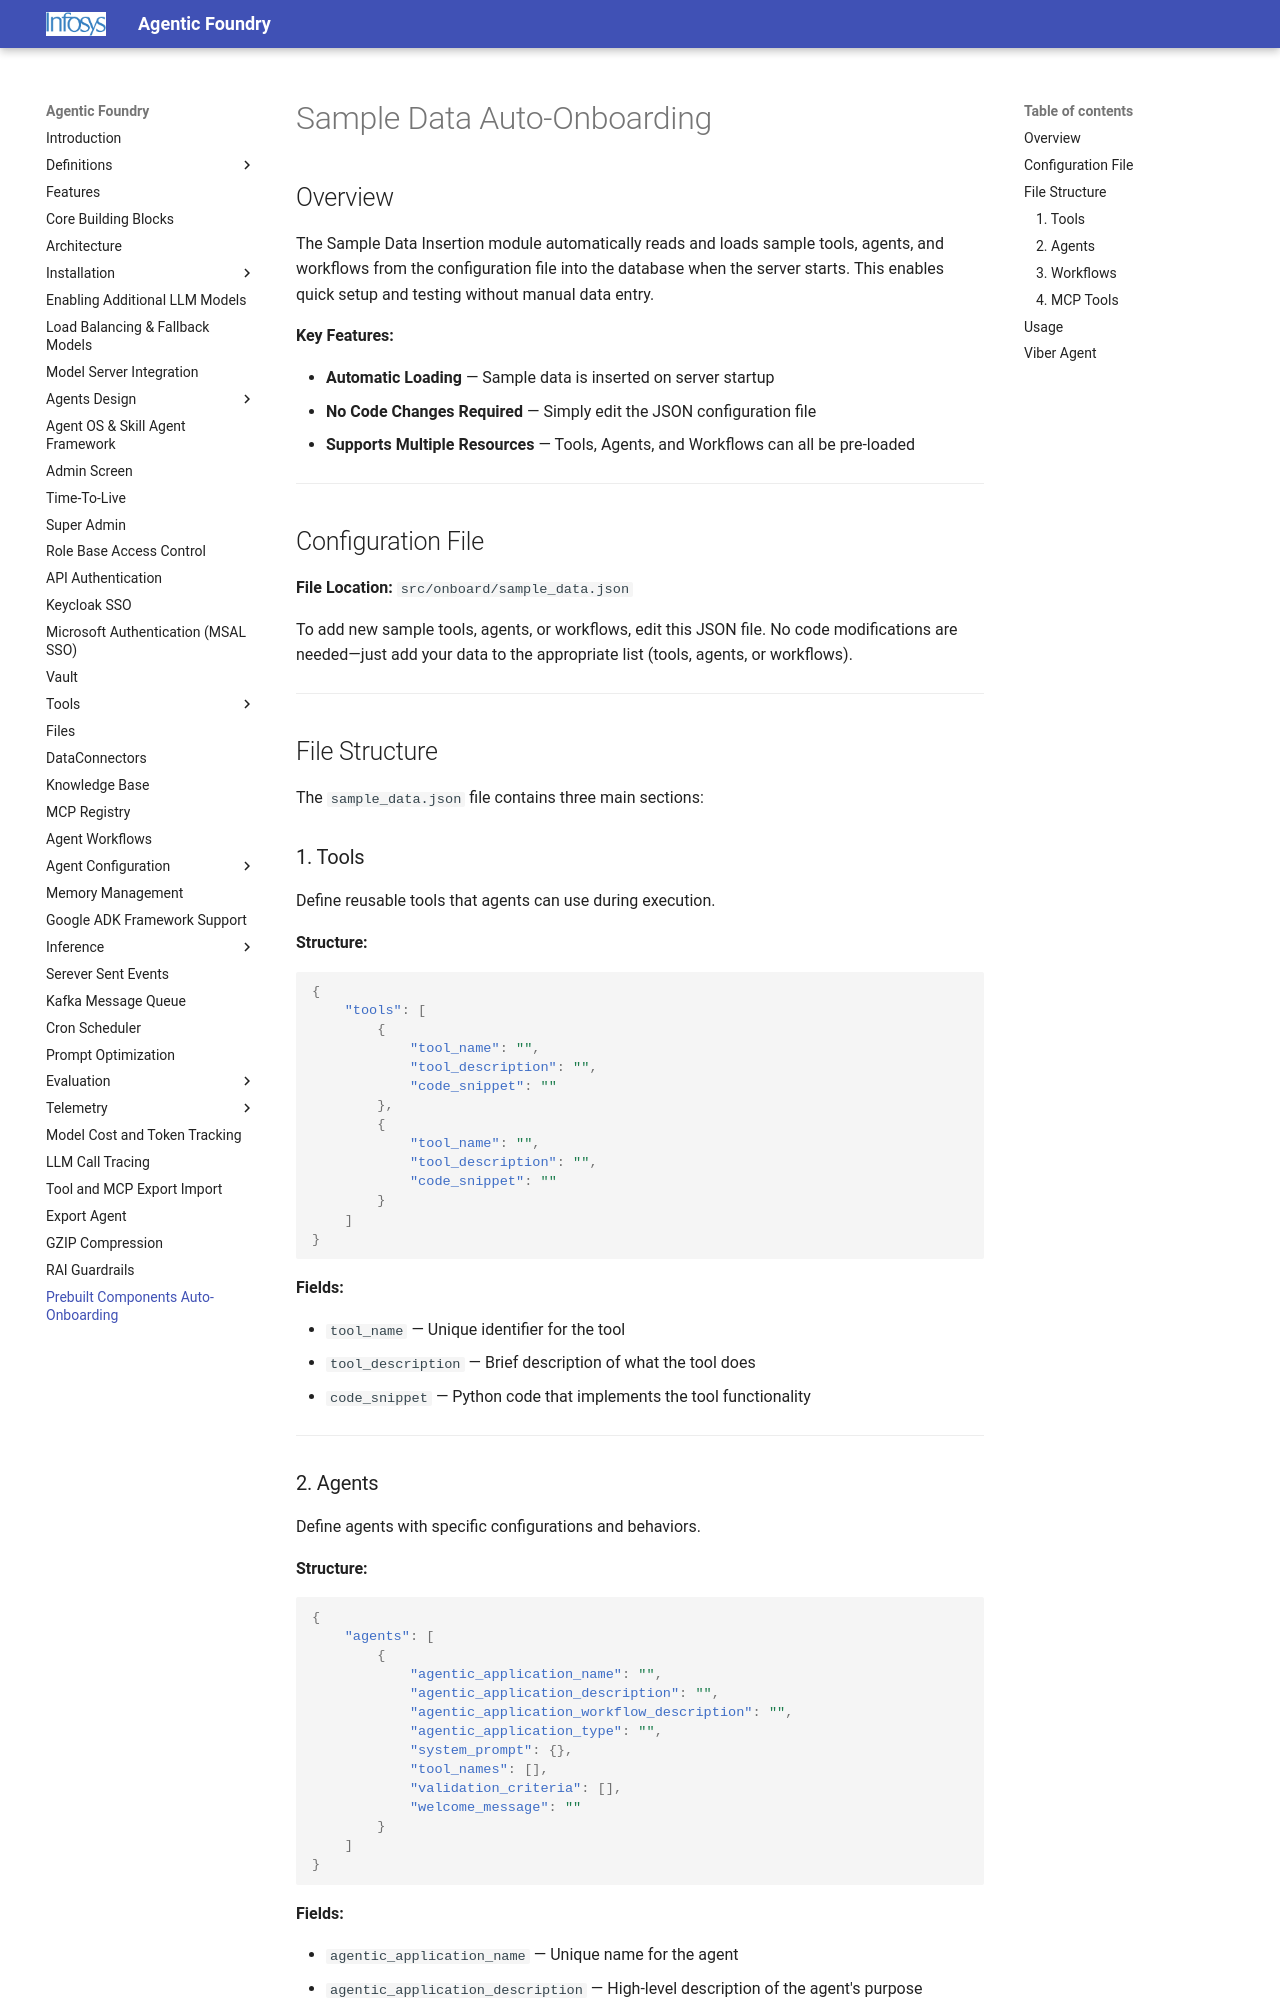

repository: Infosys/Infosys-Agentic-Foundry · page: onboarding/index.html · generator: mkdocs

# Sample Data Auto-Onboarding

## Overview

The Sample Data Insertion module automatically reads and loads sample tools, agents, and workflows from the configuration file into the database when the server starts. This enables quick setup and testing without manual data entry.

**Key Features:**

- **Automatic Loading** — Sample data is inserted on server startup
- **No Code Changes Required** — Simply edit the JSON configuration file
- **Supports Multiple Resources** — Tools, Agents, and Workflows can all be pre-loaded

---

## Configuration File

**File Location:** `src/onboard/sample_data.json`

To add new sample tools, agents, or workflows, edit this JSON file. No code modifications are needed—just add your data to the appropriate list (tools, agents, or workflows).

---

## File Structure

The `sample_data.json` file contains three main sections:

### 1. Tools

Define reusable tools that agents can use during execution.

**Structure:**

```json
{
    "tools": [
        {
            "tool_name": "",
            "tool_description": "",
            "code_snippet": ""
        },
        {
            "tool_name": "",
            "tool_description": "",
            "code_snippet": ""
        }
    ]
}
```

**Fields:**

- `tool_name` — Unique identifier for the tool
- `tool_description` — Brief description of what the tool does
- `code_snippet` — Python code that implements the tool functionality

---

### 2. Agents

Define agents with specific configurations and behaviors.

**Structure:**

```json
{
    "agents": [
        {
            "agentic_application_name": "",
            "agentic_application_description": "",
            "agentic_application_workflow_description": "",
            "agentic_application_type": "",
            "system_prompt": {},
            "tool_names": [],
            "validation_criteria": [],
            "welcome_message": ""
        }
    ]
}
```

**Fields:**

- `agentic_application_name` — Unique name for the agent
- `agentic_application_description` — High-level description of the agent's purpose
- `agentic_application_workflow_description` — Detailed workflow explanation
- `agentic_application_type` — Agent template type (e.g., `react_agent`, `meta_agent`, `hybrid_agent`)
- `system_prompt` — Configuration object for the agent's system prompt
- `tool_names` — Array of tool names the agent can access
- `validation_criteria` — Array of validation rules for the agent
- `welcome_message` — Initial message displayed when the agent starts

---
